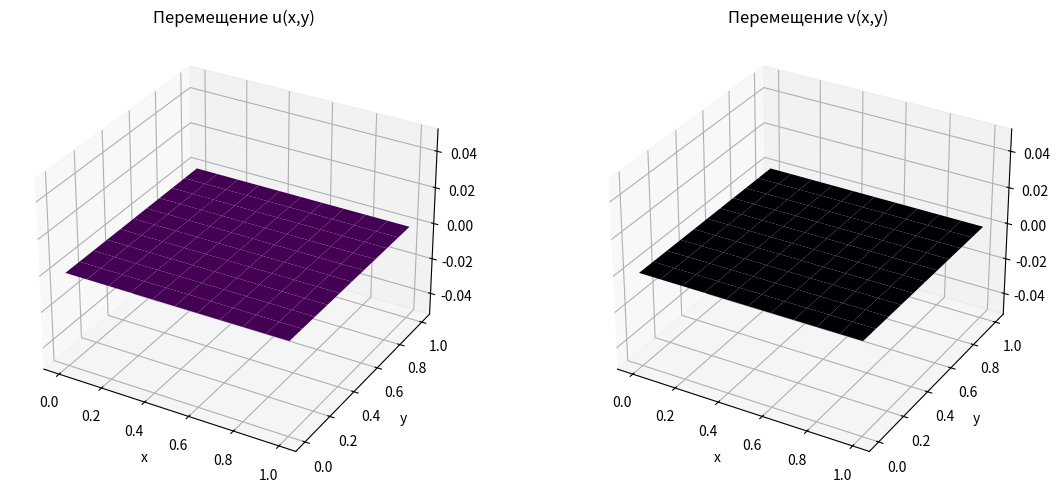

Write Python code to recreate this figure.
import numpy as np
import matplotlib.pyplot as plt

def solve_lame_2d_mkr_simplified(Nx, Ny, Lx, Ly, lambda_lame, mu_lame, Fx_func, Fy_func, u_bc_func, v_bc_func):
    """
    УПРОЩЕННЫЙ СКЕЛЕТ для решения 2D уравнений Ламе МКР.
    ТРЕБУЕТ ЗНАЧИТЕЛЬНОЙ ДОРАБОТКИ И ОТЛАДКИ.
    Предполагаются ГУ Дирихле на всем контуре.
    """
    hx = Lx / Nx
    hy = Ly / Ny
    if not np.isclose(hx, hy):
        print("Внимание: этот упрощенный код лучше работает с hx=hy=h. Результаты могут быть неточными.")
    h = hx # Предположим hx=hy=h для простоты шаблонов

    x = np.linspace(0, Lx, Nx + 1)
    y = np.linspace(0, Ly, Ny + 1)

    # Количество внутренних узлов по каждой координате
    Nx_int = Nx - 1
    Ny_int = Ny - 1
    
    if Nx_int <= 0 or Ny_int <= 0:
        print("Сетка слишком грубая для внутренних узлов.")
        # Нужно вернуть граничные значения или ошибку
        U_sol = np.zeros((Ny + 1, Nx + 1))
        V_sol = np.zeros((Ny + 1, Nx + 1))
        for i_idx in range(Nx+1):
            for j_idx in range(Ny+1):
                U_sol[j_idx, i_idx] = u_bc_func(x[i_idx],y[j_idx])
                V_sol[j_idx, i_idx] = v_bc_func(x[i_idx],y[j_idx])
        return x, y, U_sol, V_sol


    # Общее количество неизвестных: 2 * Nx_int * Ny_int
    # (u-компоненты и v-компоненты во внутренних узлах)
    num_unknowns = 2 * Nx_int * Ny_int
    A_matrix = np.zeros((num_unknowns, num_unknowns))
    b_vector = np.zeros(num_unknowns)

    # Нумерация неизвестных:
    # Сначала все u_ij для внутренних узлов, потом все v_ij для внутренних узлов
    # u_k_u -> u_internal[j_int, i_int]  (k_u от 0 до Nx_int*Ny_int - 1)
    # v_k_v -> v_internal[j_int, i_int]  (k_v от 0 до Nx_int*Ny_int - 1)
    # Глобальный индекс k:
    # для u: k = j_int * Nx_int + i_int
    # для v: k = (Nx_int * Ny_int) + (j_int * Nx_int + i_int)
    
    offset_v = Nx_int * Ny_int

    def map_uv_to_k(j_int, i_int, is_v_component=False):
        base_k = j_int * Nx_int + i_int
        return base_k + offset_v if is_v_component else base_k

    # Коэффициенты из уравнений Ламе
    c1 = lambda_lame + 2 * mu_lame
    c2 = mu_lame
    c3 = lambda_lame + mu_lame

    h2 = h * h # hx*hy если они разные

    # Заполнение матрицы A и вектора b для внутренних узлов
    for j_phys in range(1, Ny): # Физический индекс узла по y (1 до Ny-1)
        for i_phys in range(1, Nx): # Физический индекс узла по x (1 до Nx-1)
            # Индексы внутреннего узла (0-based)
            j_int = j_phys - 1
            i_int = i_phys - 1

            # Индекс уравнения для u-компоненты в текущем узле (i_phys, j_phys)
            k_u_eq = map_uv_to_k(j_int, i_int, is_v_component=False)
            # Индекс уравнения для v-компоненты в текущем узле (i_phys, j_phys)
            k_v_eq = map_uv_to_k(j_int, i_int, is_v_component=True)

            # Правая часть (объемные силы)
            b_vector[k_u_eq] = -Fx_func(x[i_phys], y[j_phys]) * h2 # Умножаем на h2 для удобства
            b_vector[k_v_eq] = -Fy_func(x[i_phys], y[j_phys]) * h2

            # --- Уравнение для u-компоненты (в узле i_phys, j_phys) ---
            # (L+2M)u_xx + M u_yy + (L+M)v_xy = -Fx
            # Коэффициенты при u_{i,j} и v_{i,j} (центральные)
            A_matrix[k_u_eq, map_uv_to_k(j_int, i_int, False)] = -2 * c1 - 2 * c2 # при u_ij
            # A_matrix[k_u_eq, map_uv_to_k(j_int, i_int, True)] = 0 # при v_ij (нет прямого вхождения v_ij)

            # Соседи для u по x (u_xx)
            if i_phys == 1: b_vector[k_u_eq] -= c1 * u_bc_func(x[0], y[j_phys]) # u_{i-1,j} на границе
            else: A_matrix[k_u_eq, map_uv_to_k(j_int, i_int - 1, False)] = c1
            if i_phys == Nx - 1: b_vector[k_u_eq] -= c1 * u_bc_func(x[Nx], y[j_phys]) # u_{i+1,j} на границе
            else: A_matrix[k_u_eq, map_uv_to_k(j_int, i_int + 1, False)] = c1
            
            # Соседи для u по y (u_yy)
            if j_phys == 1: b_vector[k_u_eq] -= c2 * u_bc_func(x[i_phys], y[0]) # u_{i,j-1} на границе
            else: A_matrix[k_u_eq, map_uv_to_k(j_int - 1, i_int, False)] = c2
            if j_phys == Ny - 1: b_vector[k_u_eq] -= c2 * u_bc_func(x[i_phys], y[Ny]) # u_{i,j+1} на границе
            else: A_matrix[k_u_eq, map_uv_to_k(j_int + 1, i_int, False)] = c2

            # Смешанная производная v_xy для u-уравнения: (c3/4) * (v_{i+1,j+1} - v_{i+1,j-1} - v_{i-1,j+1} + v_{i-1,j-1})
            # Это ОЧЕНЬ УПРОЩЕННО И НЕПОЛНО - нужно аккуратно учесть все граничные условия для v
            # при формировании этих членов. Для простоты пропустим здесь детальную реализацию
            # граничных условий для этих членов.

            # ПРИМЕР для v_{i+1,j+1} (если не на границе)
            if i_phys < Nx - 1 and j_phys < Ny - 1:
                 A_matrix[k_u_eq, map_uv_to_k(j_int + 1, i_int + 1, True)] += c3 / 4.0
            # ... и так далее для остальных 3х членов v_xy, аккуратно обрабатывая границы ...


            # --- Уравнение для v-компоненты (в узле i_phys, j_phys) ---
            # M v_xx + (L+2M)v_yy + (L+M)u_xy = -Fy
            A_matrix[k_v_eq, map_uv_to_k(j_int, i_int, True)] = -2 * c2 - 2 * c1 # при v_ij
            
            # Соседи для v по x (v_xx)
            if i_phys == 1: b_vector[k_v_eq] -= c2 * v_bc_func(x[0], y[j_phys])
            else: A_matrix[k_v_eq, map_uv_to_k(j_int, i_int - 1, True)] = c2
            if i_phys == Nx-1: b_vector[k_v_eq] -= c2 * v_bc_func(x[Nx], y[j_phys])
            else: A_matrix[k_v_eq, map_uv_to_k(j_int, i_int + 1, True)] = c2
            
            # Соседи для v по y (v_yy)
            if j_phys == 1: b_vector[k_v_eq] -= c1 * v_bc_func(x[i_phys], y[0])
            else: A_matrix[k_v_eq, map_uv_to_k(j_int - 1, i_int, True)] = c1
            if j_phys == Ny-1: b_vector[k_v_eq] -= c1 * v_bc_func(x[i_phys], y[Ny])
            else: A_matrix[k_v_eq, map_uv_to_k(j_int + 1, i_int, True)] = c1

            # Смешанная производная u_xy для v-уравнения: (c3/4) * (u_{i+1,j+1} - u_{i+1,j-1} - u_{i-1,j+1} + u_{i-1,j-1})
            # ПРИМЕР для u_{i+1,j+1} (если не на границе)
            if i_phys < Nx - 1 and j_phys < Ny - 1:
                 A_matrix[k_v_eq, map_uv_to_k(j_int + 1, i_int + 1, False)] += c3 / 4.0
            # ... и так далее ...
            
    # Решение СЛАУ
    try:
        uv_internal_1d = np.linalg.solve(A_matrix, b_vector)
    except np.linalg.LinAlgError:
        print("2D Ламе: Singular matrix.")
        return x,y,None, None

    # Формирование полных матриц U_sol, V_sol
    U_sol = np.zeros((Ny + 1, Nx + 1))
    V_sol = np.zeros((Ny + 1, Nx + 1))

    # Граничные значения
    for i_idx in range(Nx + 1):
        for j_idx in range(Ny + 1):
            if i_idx == 0 or i_idx == Nx or j_idx == 0 or j_idx == Ny:
                U_sol[j_idx, i_idx] = u_bc_func(x[i_idx], y[j_idx])
                V_sol[j_idx, i_idx] = v_bc_func(x[i_idx], y[j_idx])
    
    # Внутренние значения
    for j_phys in range(1, Ny):
        for i_phys in range(1, Nx):
            j_int, i_int = j_phys - 1, i_phys - 1
            U_sol[j_phys, i_phys] = uv_internal_1d[map_uv_to_k(j_int, i_int, False)]
            V_sol[j_phys, i_phys] = uv_internal_1d[map_uv_to_k(j_int, i_int, True)]
            
    return x, y, U_sol, V_sol

# --- Пример использования (ТРЕБУЕТ АНАЛИТИЧЕСКОГО РЕШЕНИЯ ДЛЯ ТЕСТА) ---
if __name__ == '__main__':
    Lx, Ly = 1.0, 1.0
    Nx, Ny = 10, 10 # ОЧЕНЬ ГРУБАЯ СЕТКА для примера, иначе матрица будет огромной

    lambda_val = 1.0e9 # Примерные значения для Ламе
    mu_val = 0.5e9

    # Тестовая задача: u_exact(x,y), v_exact(x,y)
    # Например, задача о чистом изгибе или простое поле перемещений
    # Для теста нужно подобрать такие u_exact, v_exact, чтобы:
    # 1. Легко вычислялись Fx, Fy (подстановкой u_exact, v_exact в уравнения Ламе)
    # 2. Легко вычислялись u_bc, v_bc (значения u_exact, v_exact на границе)

    # ПРИМЕР: u = sin(pi*x)cos(pi*y), v = cos(pi*x)sin(pi*y) (просто для формы)
    # ЭТО НЕ ОБЯЗАТЕЛЬНО ФИЗИЧЕСКИ КОРРЕКТНОЕ РЕШЕНИЕ УРАВНЕНИЙ ЛАМЕ БЕЗ СПЕЦИАЛЬНЫХ Fx, Fy
    def u_exact_test(x_v, y_v): return np.sin(np.pi*x_v/Lx)*np.cos(np.pi*y_v/Ly)
    def v_exact_test(x_v, y_v): return np.cos(np.pi*x_v/Lx)*np.sin(np.pi*y_v/Ly)

    # Вычисляем Fx, Fy для этих u_exact, v_exact
    # (L+2M)u_xx + M u_yy + (L+M)v_xy = -Fx
    # M v_xx + (L+2M)v_yy + (L+M)u_xy = -Fy
    # Это требует символьного или численного дифференцирования u_exact, v_exact
    # Для простоты, положим Fx=0, Fy=0 и посмотрим, что получится (решение будет u=0,v=0 если ГУ 0)

    def Fx_zero(x_v, y_v): return 0.0
    def Fy_zero(x_v, y_v): return 0.0
    
    # Граничные условия (пусть на границе все закреплено = 0)
    def u_bc_zero(x_v,y_v): return 0.0
    def v_bc_zero(x_v,y_v): return 0.0

    print("Начинаем решение 2D Ламе (упрощенное)...")
    x_g, y_g, U_num, V_num = solve_lame_2d_mkr_simplified(Nx, Ny, Lx, Ly, 
                                                      lambda_val, mu_val,
                                                      Fx_zero, Fy_zero,
                                                      u_bc_zero, v_bc_zero)

    if U_num is not None and V_num is not None:
        print("Решение получено.")
        X_m, Y_m = np.meshgrid(x_g, y_g, indexing='ij')

        fig = plt.figure(figsize=(12, 5))
        ax1 = fig.add_subplot(121, projection='3d')
        ax1.plot_surface(X_m.T, Y_m.T, U_num, cmap='viridis')
        ax1.set_title('Перемещение u(x,y)')
        ax1.set_xlabel('x'); ax1.set_ylabel('y')

        ax2 = fig.add_subplot(122, projection='3d')
        ax2.plot_surface(X_m.T, Y_m.T, V_num, cmap='magma')
        ax2.set_title('Перемещение v(x,y)')
        ax2.set_xlabel('x'); ax2.set_ylabel('y')
        
        plt.tight_layout()
        plt.savefig('lame_2d_mkr_solution.png')
        plt.show()
        
        # Для проверки сходимости нужен метод manufactored solutions:
        # 1. Выбрать u_exact(x,y), v_exact(x,y)
        # 2. Подставить их в уравнения Ламе, чтобы найти Fx(x,y), Fy(x,y)
        # 3. Использовать эти Fx, Fy и значения u_exact, v_exact на границе как ГУ.
        # 4. Сравнивать численное решение с u_exact, v_exact.
    else:
        print("Решение 2D Ламе не получено.")
